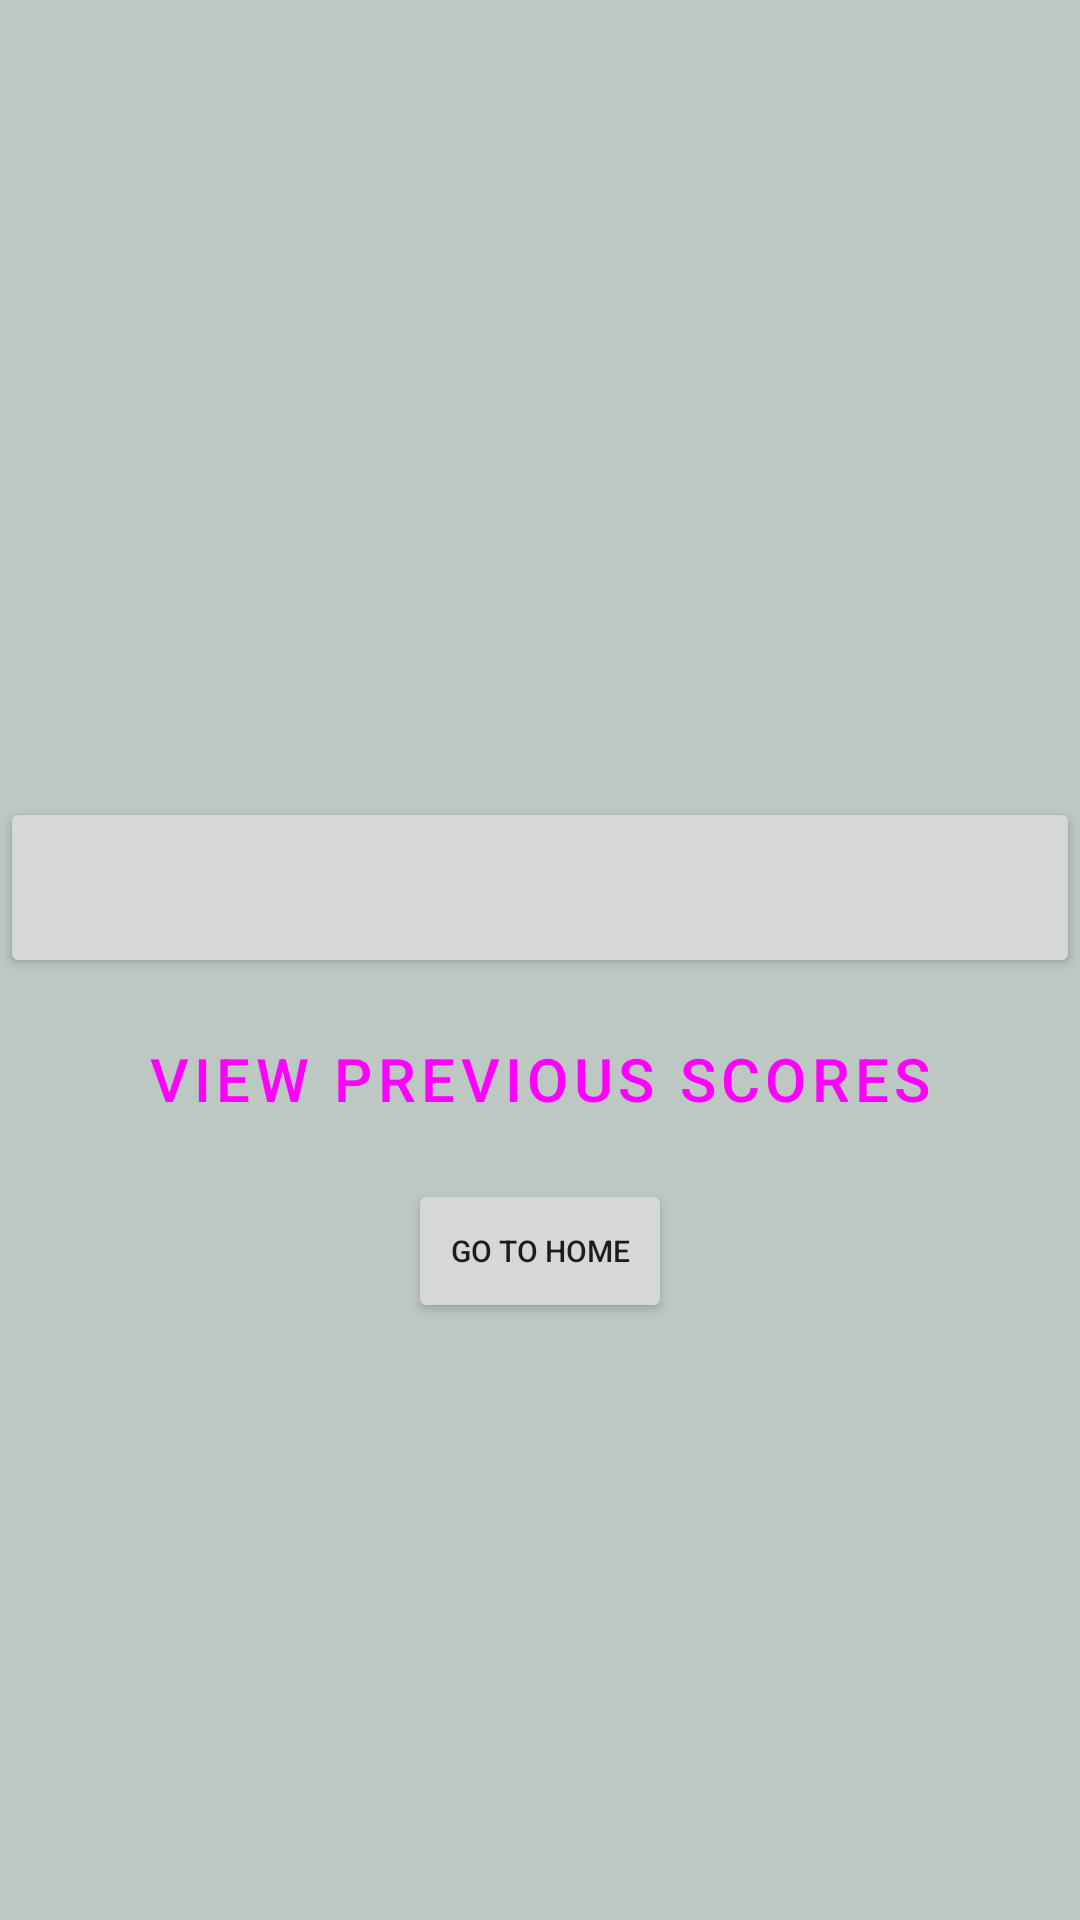

Reconstruct the res/layout file that produces this screen, plus the resources it refers to.
<!-- AndroidManifest.xml: application theme Theme.card_quiz_game_RohithSeshaSai -->
<!-- res/layout/activity_show_result.xml -->
<?xml version="1.0" encoding="utf-8"?>
<ScrollView xmlns:app="http://schemas.android.com/apk/res-auto"
    xmlns:tools="http://schemas.android.com/tools"
    android:layout_height="match_parent"
    android:layout_width="match_parent"
    xmlns:android="http://schemas.android.com/apk/res/android"
    android:background="#BDC8C2"
    tools:context="com.example.card_quiz_game_RohithSeshaSai.ShowResult">

    
<androidx.constraintlayout.widget.ConstraintLayout
    android:layout_width="match_parent"
    android:layout_height="match_parent"
    tools:context="com.example.card_quiz_game_RohithSeshaSai.ShowResult"
    android:layout_gravity="center">


    <TextView
        android:layout_width="match_parent"
        android:layout_height="match_parent"
        android:paddingTop="30dp"
        android:paddingBottom="10dp"
        android:id="@+id/tvScore"
        app:layout_constraintTop_toTopOf="parent"
        app:layout_constraintRight_toRightOf="parent"
        app:layout_constraintLeft_toLeftOf="parent"
        app:layout_constraintBottom_toTopOf="@id/btnStat"
        android:text=""
        android:textSize="20sp"
        android:textColor="#BDC8C2"
        android:textAlignment="center"/>

        <Button
            android:id="@+id/btnStat"
            android:layout_width="match_parent"
            android:layout_height="wrap_content"
            android:padding="20dp"
            android:text=""
            android:textAlignment="center"
            android:textColor="@color/white"
            android:textSize="15sp"
            app:layout_constraintBottom_toTopOf="@id/btnPrev"
            app:layout_constraintLeft_toLeftOf="parent"
            app:layout_constraintRight_toRightOf="parent"
            app:layout_constraintTop_toBottomOf="@id/tvScore"
            app:layout_constraintVertical_bias=".5"/>


    <Button
        android:id="@+id/btnPrev"
        style="@style/Widget.MaterialComponents.Button.OutlinedButton"
        android:layout_width="wrap_content"
        android:layout_height="wrap_content"
        android:padding="20dp"
        android:text="@string/stats"
        android:textAlignment="center"
        android:textSize="20sp"
        app:layout_constraintBottom_toTopOf="@id/btnBack"
        app:layout_constraintLeft_toLeftOf="parent"
        app:layout_constraintRight_toRightOf="parent"
        app:layout_constraintTop_toBottomOf="@id/btnStat"
        app:layout_constraintVertical_bias=".9"
        android:onClick="ViewPrevious"/>

    <Button
        android:id="@+id/btnBack"
        android:layout_width="wrap_content"
        android:layout_height="wrap_content"
        android:onClick="GoBack"
        android:padding="5dp"
        android:text="@string/back"
        android:textSize="10sp"
        app:layout_constraintTop_toBottomOf="@id/btnPrev"
        app:layout_constraintBottom_toBottomOf="parent"
        app:layout_constraintRight_toRightOf="parent"
        app:layout_constraintLeft_toLeftOf="parent"/>

</androidx.constraintlayout.widget.ConstraintLayout>
</ScrollView>
<!-- resources referenced by this layout -->
<resources>
  <string name="back">Go To Home</string>
  <string name="stats">View Previous Scores</string>
  <style name="Theme.card_quiz_game_RohithSeshaSai" parent="Theme.MaterialComponents.DayNight.DarkActionBar">
          
          <item name="colorPrimary">@color/maroon_700</item>
          <item name="colorPrimaryVariant">@color/maroon_500</item>
          <item name="colorOnPrimary">@color/white</item>
          
          <item name="colorSecondary">@color/orange_200</item>
          <item name="colorSecondaryVariant">@color/orange_500</item>
          <item name="colorOnSecondary">@color/black</item>
          
          <item name="android:statusBarColor" tools:targetApi="l">?attr/colorPrimaryVariant</item>
          
      </style>
  <!-- not gathered from this repository: default colours our renderer supplied (Android Studio template values) -->
  <color name="black">#FF000000</color>
  <color name="white">#FFFFFFFF</color>
</resources>
